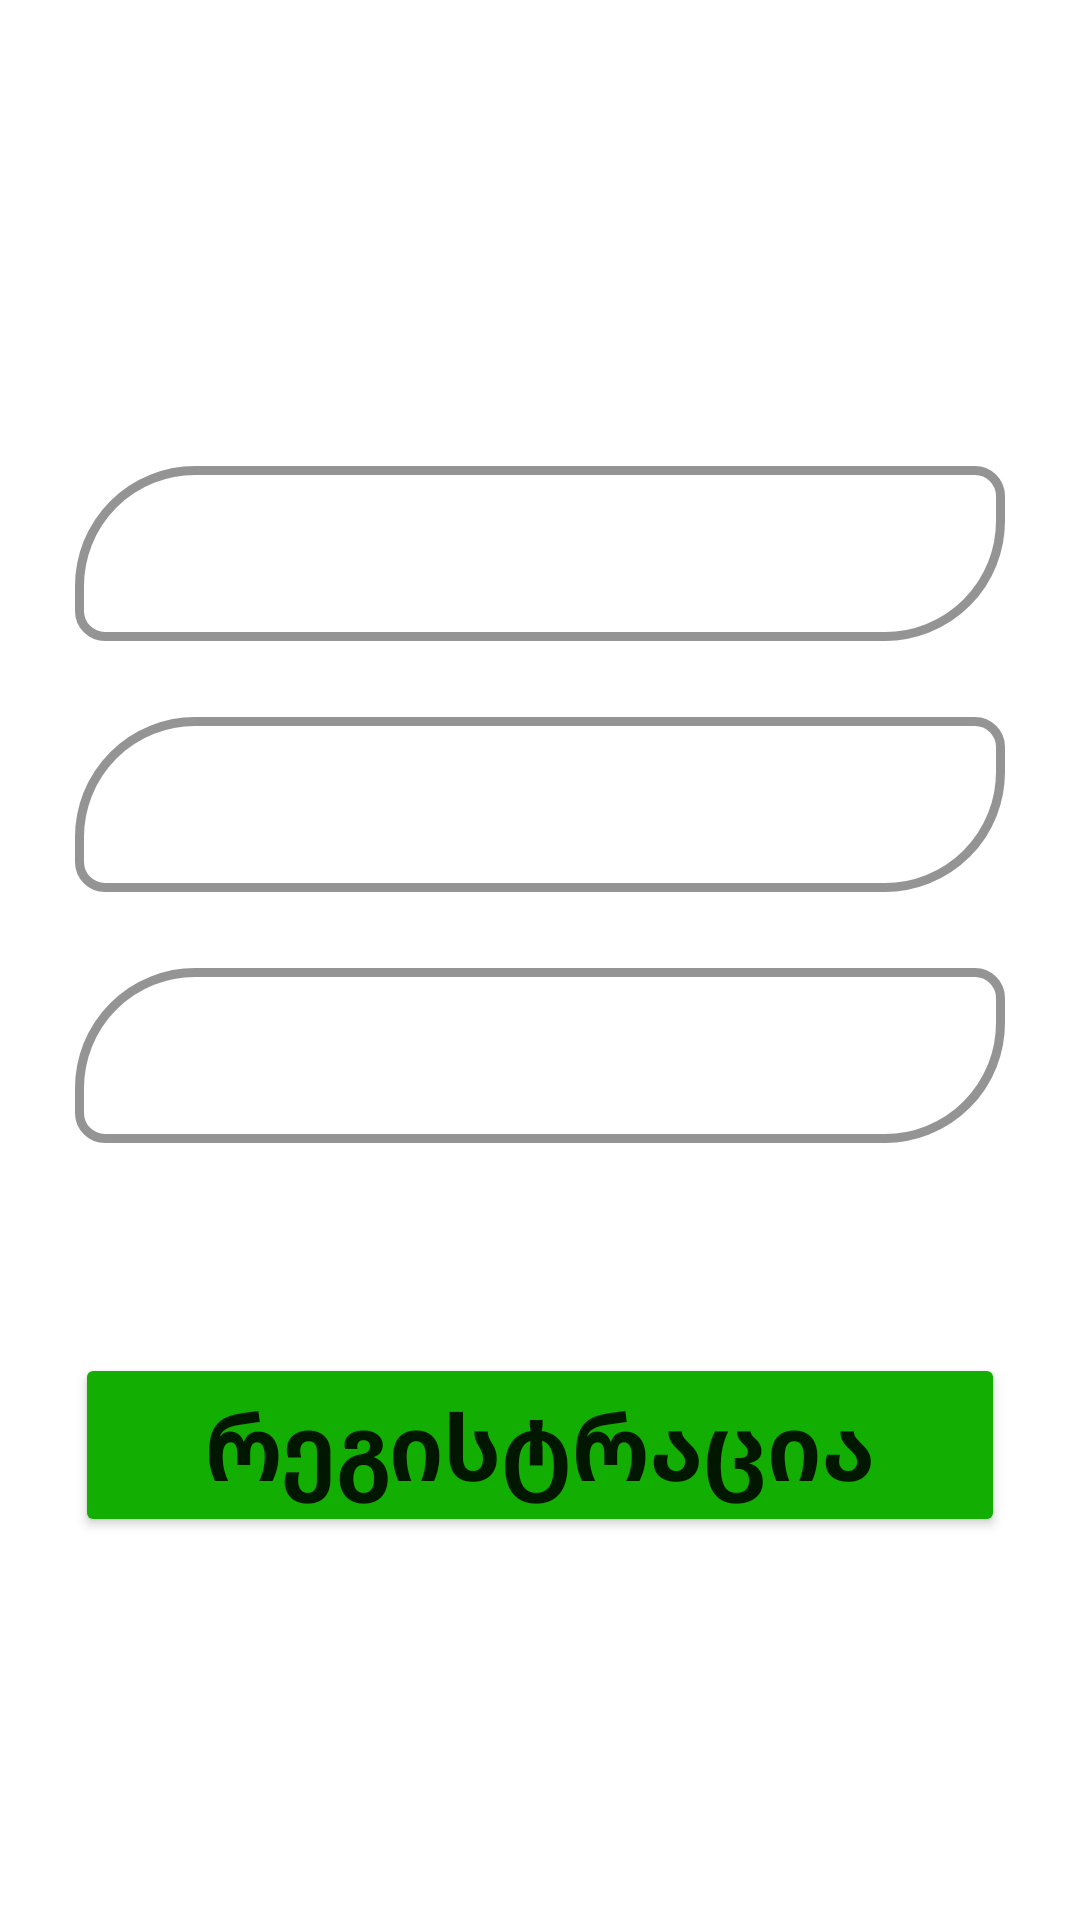

Produce the Android XML layout that renders to this screen, including the resource entries it uses.
<!-- AndroidManifest.xml: application theme Theme.CarRent -->
<!-- res/layout/activity_sign_up.xml -->
<?xml version="1.0" encoding="utf-8"?>
<androidx.constraintlayout.widget.ConstraintLayout xmlns:android="http://schemas.android.com/apk/res/android"
    xmlns:app="http://schemas.android.com/apk/res-auto"
    xmlns:tools="http://schemas.android.com/tools"
    android:layout_width="match_parent"
    android:layout_height="match_parent"
    tools:context=".LogIn"
    android:background="@drawable/luka">


    <LinearLayout
        android:id="@+id/linearLayout"
        android:layout_width="match_parent"
        android:layout_height="wrap_content"
        android:layout_marginStart="25dp"
        android:layout_marginTop="150dp"
        android:layout_marginEnd="25dp"
        android:orientation="vertical"
        app:layout_constraintEnd_toEndOf="parent"
        app:layout_constraintStart_toStartOf="parent"
        app:layout_constraintTop_toTopOf="parent">

        <com.google.android.material.textfield.TextInputLayout

            android:layout_width="match_parent"
            android:layout_height="wrap_content"
            app:boxStrokeWidth="3dp"
            app:boxCornerRadiusBottomStart="10dp"
            app:boxCornerRadiusBottomEnd="40dp"
            app:boxCornerRadiusTopStart="40dp"
            app:boxCornerRadiusTopEnd="10dp"
            app:boxStrokeColor="#fff"
            app:hintTextColor="#00AEFF"
            style="@style/Widget.MaterialComponents.TextInputLayout.OutlinedBox"
            android:textColorHint="@color/white">


            <com.google.android.material.textfield.TextInputEditText
                android:id="@+id/regEmail"
                android:layout_width="match_parent"
                android:layout_height="wrap_content"
                android:hint="   E-mail"
                android:inputType="textEmailAddress"
                android:textSize="18sp"
                android:textColor="@color/white"
                android:textStyle="bold" />


        </com.google.android.material.textfield.TextInputLayout>

        <com.google.android.material.textfield.TextInputLayout

            android:layout_marginTop="20dp"
            android:layout_width="match_parent"
            android:layout_height="wrap_content"
            app:boxStrokeWidth="3dp"
            app:boxCornerRadiusBottomStart="10dp"
            app:boxCornerRadiusBottomEnd="40dp"
            app:boxCornerRadiusTopStart="40dp"
            app:boxCornerRadiusTopEnd="10dp"
            app:boxStrokeColor="#fff"
            app:hintTextColor="#00AEFF"
            style="@style/Widget.MaterialComponents.TextInputLayout.OutlinedBox"
            android:textColorHint="@color/white">


            <com.google.android.material.textfield.TextInputEditText
                android:id="@+id/regPassword"
                android:layout_width="match_parent"
                android:layout_height="wrap_content"
                android:hint="   პაროლი"
                android:inputType="textPassword"
                android:textColor="@color/white"
                android:textSize="18sp"
                android:textStyle="bold" />


        </com.google.android.material.textfield.TextInputLayout>


        <com.google.android.material.textfield.TextInputLayout

            android:layout_marginTop="20dp"
            android:layout_width="match_parent"
            android:layout_height="wrap_content"
            app:boxStrokeWidth="3dp"
            app:boxCornerRadiusBottomStart="10dp"
            app:boxCornerRadiusBottomEnd="40dp"
            app:boxCornerRadiusTopStart="40dp"
            app:boxCornerRadiusTopEnd="10dp"
            app:boxStrokeColor="#fff"
            app:hintTextColor="#00AEFF"
            style="@style/Widget.MaterialComponents.TextInputLayout.OutlinedBox"
            android:textColorHint="@color/white">


            <com.google.android.material.textfield.TextInputEditText
                android:id="@+id/repeatPassword"
                android:layout_width="match_parent"
                android:layout_height="wrap_content"
                android:hint="   გაინმეორეთ  პაროლი"
                android:inputType="textPassword"
                android:textColor="@color/white"
                android:textSize="18sp"
                android:textStyle="bold" />


        </com.google.android.material.textfield.TextInputLayout>



        <Button
            android:id="@+id/signUpBtn"
            android:layout_gravity="center"
            android:layout_width="match_parent"
            android:layout_height="wrap_content"
            android:text="რეგისტრაცია"
            android:autoSizeTextType="uniform"
            android:textAllCaps="false"
            android:textStyle="bold"
            android:textSize="30sp"
            android:backgroundTint="#13AE02"
            android:layout_marginTop="70dp" />



    </LinearLayout>






</androidx.constraintlayout.widget.ConstraintLayout>
<!-- resources referenced by this layout -->
<resources>
  <color name="white">#FFFFFFFF</color>
  <style name="Theme.CarRent" parent="Theme.MaterialComponents.DayNight.DarkActionBar">
          
          <item name="colorPrimary">@color/blue</item>
          <item name="colorPrimaryVariant">@color/purple_700</item>
          <item name="colorOnPrimary">@color/white</item>
          
          <item name="colorSecondary">@color/teal_200</item>
          <item name="colorSecondaryVariant">@color/teal_700</item>
          <item name="colorOnSecondary">@color/black</item>
          
          <item name="android:statusBarColor">?attr/colorPrimaryVariant</item>
          
      </style>
  <color name="blue">#001EC4</color>
  <color name="purple_700">#FF3700B3</color>
  <color name="teal_200">#FF03DAC5</color>
  <color name="teal_700">#FF018786</color>
  <color name="black">#FF000000</color>
</resources>
